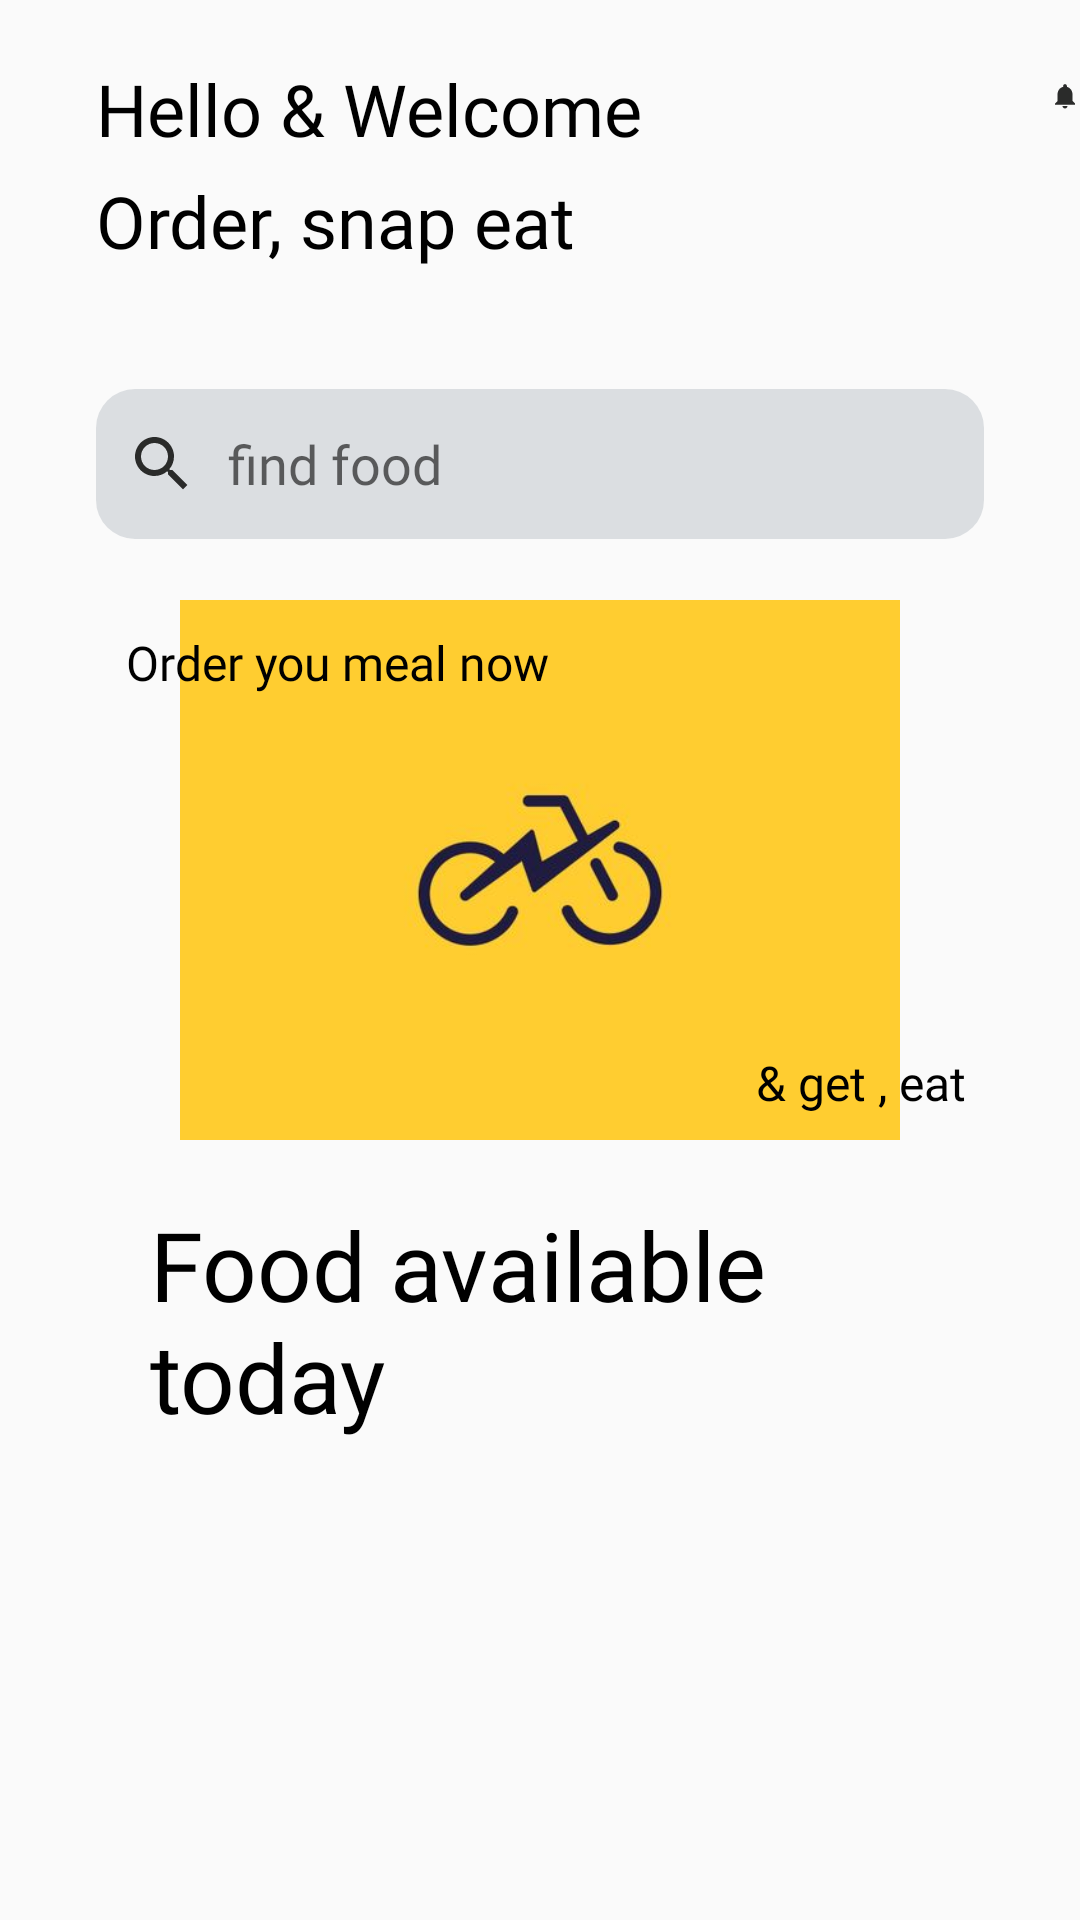

Reconstruct the res/layout file that produces this screen, plus the resources it refers to.
<!-- AndroidManifest.xml: application theme mtheme -->
<!-- res/layout/fragment_home.xml -->
<?xml version="1.0" encoding="utf-8"?>
<RelativeLayout xmlns:android="http://schemas.android.com/apk/res/android"
    xmlns:tools="http://schemas.android.com/tools"
    android:layout_width="match_parent"
    android:layout_height="match_parent"
    tools:context=".HomeFragment">

    <TextView
        android:id="@+id/txtHello"
        android:layout_width="wrap_content"
        android:layout_height="wrap_content"
        android:layout_marginLeft="32dp"
        android:layout_marginTop="20dp"
        android:fontFamily="@font/irish_grover"
        android:text="Hello &amp; Welcome"
        android:textColor="@color/black"
        android:textSize="24dp" />

    <ImageView
        android:layout_width="wrap_content"
        android:layout_height="wrap_content"
        android:layout_marginLeft="350dp"
        android:layout_marginTop="20dp"
        android:src="@drawable/ic_baseline_notifications_24" />


    <EditText
        android:id="@+id/edtSearch"
        android:layout_width="match_parent"
        android:layout_height="50dp"
        android:layout_below="@+id/txtOrder"
        android:layout_marginStart="32dp"
        android:layout_marginTop="40dp"
        android:layout_marginEnd="32dp"
        android:layout_marginBottom="32dp"
        android:background="@drawable/search_background"
        android:backgroundTint="@color/chilledgray"
        android:drawableStart="@drawable/ic_baseline_search_24"
        android:drawablePadding="10dp"
        android:fontFamily="@font/irish_grover"
        android:hint="find food"
        android:paddingStart="10dp" />

    <TextView
        android:layout_marginLeft="50dp"
        android:layout_marginRight="32dp"
        android:layout_width="match_parent"
        android:layout_height="wrap_content"
        android:layout_marginTop="400dp"
        android:fontFamily="@font/irish_grover"
        android:text="Food available today"
        android:textColor="@color/black"
        android:textSize="32sp"/>

    <TextView
        android:id="@+id/txtOrder"
        android:layout_width="wrap_content"
        android:layout_height="wrap_content"
        android:layout_below="@id/txtHello"
        android:layout_marginLeft="32dp"
        android:layout_marginTop="5dp"
        android:fontFamily="@font/irish_grover"
        android:text="Order, snap eat"
        android:textColor="@color/black"
        android:textSize="24dp" />

    <RelativeLayout
        android:layout_width="match_parent"
        android:layout_height="180dp"
        android:layout_marginLeft="32dp"
        android:layout_marginTop="200dp"
        android:layout_marginRight="32dp"
        android:backgroundTint="@color/delivery"
        android:background="@drawable/rectangle_bg">


        <ImageView
            android:layout_width="wrap_content"
            android:layout_height="wrap_content"
            android:src="@drawable/foodtoyou" />

        <TextView
            android:id="@+id/textView2"
            android:layout_width="wrap_content"
            android:layout_height="wrap_content"
            android:layout_marginTop="150dp"
            android:fontFamily="@font/irish_grover"
            android:paddingStart="220dp"
            android:text="&amp; get , eat"
            android:textColor="@color/black"
            android:textSize="16dp" />

        <TextView
            android:id="@+id/textView3"
            android:layout_width="wrap_content"
            android:layout_height="wrap_content"
            android:layout_marginTop="10dp"
            android:fontFamily="@font/irish_grover"
            android:text="Order you meal now"
            android:textColor="@color/black"
            android:textSize="16dp"
            android:paddingStart="10dp"/>


    </RelativeLayout>

    <ScrollView
        android:id="@+id/scrollView"
        android:layout_width="match_parent"
        android:layout_height="wrap_content"
        android:layout_marginTop="450dp">

        <androidx.recyclerview.widget.RecyclerView
            android:id="@+id/recyclerView"
            android:layout_width="match_parent"
            android:layout_height="wrap_content"
            android:layout_marginLeft="32dp"
            android:layout_marginRight="32dp">

        </androidx.recyclerview.widget.RecyclerView>
    </ScrollView>

    </RelativeLayout>
<!-- resources referenced by this layout -->
<resources>
  <color name="black">#000000</color>
  <color name="chilledgray">#66ADB3BC</color>
  <color name="delivery">#FBCB3A</color>
  <!-- drawable foodtoyou: jpg bitmap (drawable, 8253 bytes) -->
  <!-- drawable ic_baseline_notifications_24 (drawable) -->
  <vector android:height="24dp" android:tint="#2A2B2A"
      android:viewportHeight="24" android:viewportWidth="24"
      android:width="24dp" xmlns:android="http://schemas.android.com/apk/res/android">
      <path android:fillColor="@android:color/white" android:pathData="M12,22c1.1,0 2,-0.9 2,-2h-4c0,1.1 0.89,2 2,2zM18,16v-5c0,-3.07 -1.64,-5.64 -4.5,-6.32L13.5,4c0,-0.83 -0.67,-1.5 -1.5,-1.5s-1.5,0.67 -1.5,1.5v0.68C7.63,5.36 6,7.92 6,11v5l-2,2v1h16v-1l-2,-2z"/>
  </vector>
  <!-- drawable ic_baseline_search_24 (drawable) -->
  <vector android:height="24dp" android:tint="#2A2B2A"
      android:viewportHeight="24" android:viewportWidth="24"
      android:width="24dp" xmlns:android="http://schemas.android.com/apk/res/android">
      <path android:fillColor="@android:color/white" android:pathData="M15.5,14h-0.79l-0.28,-0.27C15.41,12.59 16,11.11 16,9.5 16,5.91 13.09,3 9.5,3S3,5.91 3,9.5 5.91,16 9.5,16c1.61,0 3.09,-0.59 4.23,-1.57l0.27,0.28v0.79l5,4.99L20.49,19l-4.99,-5zM9.5,14C7.01,14 5,11.99 5,9.5S7.01,5 9.5,5 14,7.01 14,9.5 11.99,14 9.5,14z"/>
  </vector>
  <!-- drawable search_background (drawable) -->
  <?xml version="1.0" encoding="utf-8"?>
  <selector xmlns:android="http://schemas.android.com/apk/res/android">
  <item>
      <shape android:shape="rectangle">
          <solid android:color="#FCFCFE"/>
          <corners android:radius="13sp"/>
      </shape>
  </item>
  </selector>
  <style name="mtheme" parent="Theme.AppCompat.Light.DarkActionBar">
          
          <item name="colorPrimary">@color/green</item>
          <item name="colorPrimaryVariant">@color/purple_700</item>
          <item name="colorOnPrimary">@color/white</item>
          
          <item name="colorSecondary">@color/teal_200</item>
          <item name="colorSecondaryVariant">@color/teal_700</item>
          <item name="colorOnSecondary">@color/black</item>
          
          <item name="android:statusBarColor" tools:targetApi="l">?attr/colorPrimaryVariant</item>
          
      </style>
  <color name="green">#5DB075</color>
  <color name="purple_700">#FF3700B3</color>
  <color name="white">#FFFFFFFF</color>
  <color name="teal_200">#FF03DAC5</color>
  <color name="teal_700">#FF018786</color>
</resources>
